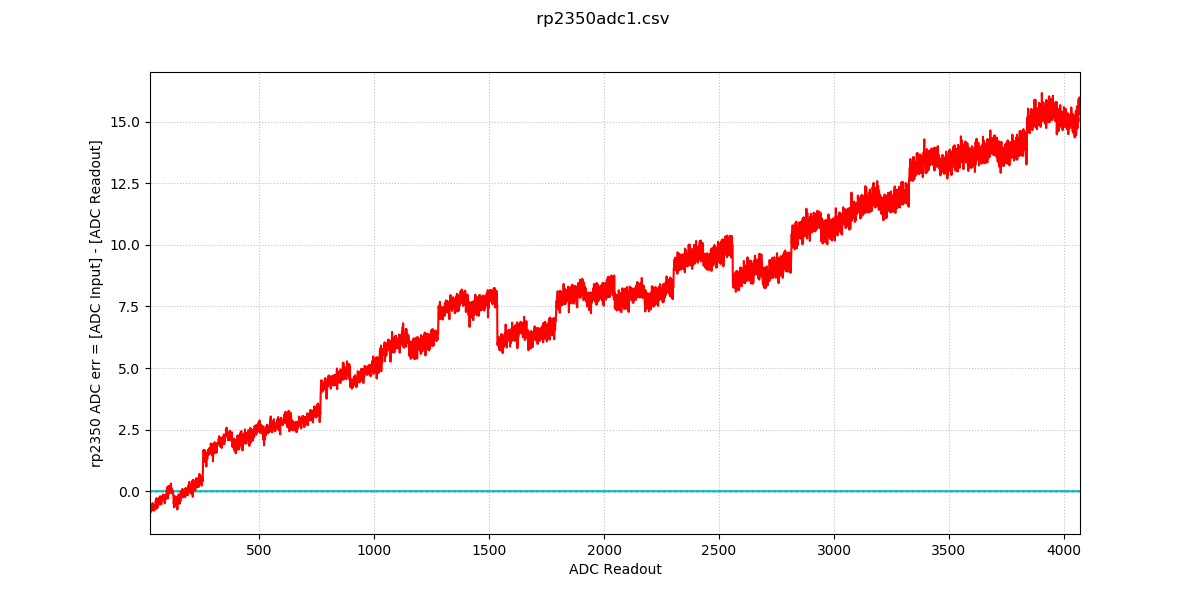

Values plotted in this chart, from the file beside it:
0, 7, 7, 11, 7, 10, 8, 7, 10, 8, 9
1, 10, 8, 6, 11, 7, 9, 7, 8, 8, 8
2, 8, 10, 7, 9, 13, 8, 10, 10, 8, 8
3, 9, 7, 7, 9, 8, 7, 10, 8, 8, 10
4, 8, 7, 10, 7, 9, 8, 9, 10, 9, 7
5, 8, 9, 11, 7, 7, 10, 8, 8, 8, 7
6, 8, 10, 8, 10, 7, 8, 9, 9, 7, 9
7, 10, 8, 7, 8, 7, 8, 10, 6, 7, 8
8, 8, 8, 8, 8, 7, 11, 8, 9, 8, 7
9, 8, 8, 7, 8, 9, 10, 8, 8, 10, 7
10, 8, 10, 8, 8, 8, 10, 7, 10, 7, 11
11, 8, 9, 10, 11, 8, 8, 7, 7, 8, 10
12, 8, 8, 8, 7, 7, 7, 10, 8, 8, 11
13, 7, 7, 10, 8, 7, 11, 9, 10, 9, 10
14, 9, 8, 7, 11, 8, 7, 9, 9, 7, 9
15, 8, 8, 7, 10, 10, 8, 8, 7, 11, 8
16, 8, 7, 7, 10, 8, 7, 8, 7, 7, 10
17, 7, 11, 8, 10, 7, 7, 10, 7, 7, 8
18, 10, 7, 11, 8, 8, 7, 10, 7, 11, 7
19, 8, 8, 7, 8, 10, 10, 7, 8, 10, 9
20, 8, 8, 7, 10, 9, 10, 8, 10, 9, 8
21, 9, 8, 8, 10, 8, 8, 8, 11, 8, 7
22, 9, 8, 8, 10, 7, 8, 10, 7, 8, 8
23, 8, 8, 11, 8, 8, 9, 7, 8, 8, 9
24, 9, 8, 8, 8, 8, 8, 10, 7, 8, 10
25, 8, 11, 7, 8, 10, 8, 8, 10, 7, 8
26, 11, 8, 9, 7, 8, 9, 8, 7, 8, 8
27, 8, 7, 8, 9, 8, 8, 10, 10, 7, 9
28, 8, 10, 9, 10, 8, 8, 9, 11, 8, 10
29, 11, 10, 8, 8, 8, 9, 8, 8, 11, 8
30, 8, 9, 7, 8, 8, 6, 8, 11, 8, 8
31, 8, 9, 8, 10, 8, 10, 8, 11, 9, 7
32, 9, 8, 8, 9, 10, 8, 8, 10, 10, 10
33, 8, 8, 10, 7, 8, 10, 10, 8, 8, 11
34, 8, 9, 10, 9, 8, 9, 8, 8, 10, 8
35, 10, 12, 9, 9, 8, 8, 8, 8, 11, 10
36, 10, 8, 8, 8, 9, 10, 7, 8, 10, 7
37, 8, 12, 7, 8, 10, 8, 8, 7, 7, 8
38, 9, 8, 8, 8, 9, 8, 8, 10, 10, 7
39, 10, 8, 8, 8, 11, 8, 8, 10, 8, 11
40, 11, 8, 11, 8, 11, 8, 9, 9, 10, 8
41, 8, 8, 9, 8, 10, 8, 10, 8, 8, 12
42, 12, 9, 9, 8, 9, 8, 8, 8, 10, 10
43, 10, 9, 8, 10, 8, 9, 9, 8, 7, 8
44, 9, 11, 8, 8, 11, 10, 8, 10, 10, 8
45, 8, 8, 9, 11, 9, 8, 10, 9, 9, 7
46, 9, 7, 8, 8, 10, 9, 8, 8, 11, 8
47, 8, 10, 8, 9, 11, 8, 8, 11, 7, 9
48, 9, 8, 11, 8, 8, 10, 10, 9, 8, 8
49, 8, 9, 10, 9, 8, 8, 10, 8, 8, 10
50, 12, 8, 8, 10, 9, 8, 10, 8, 10, 10
51, 8, 8, 11, 8, 9, 10, 8, 11, 8, 9
52, 10, 11, 9, 8, 9, 10, 8, 9, 8, 8
53, 9, 8, 10, 7, 10, 8, 9, 10, 9, 10
54, 8, 12, 10, 7, 7, 8, 12, 11, 9, 8
55, 9, 8, 8, 10, 10, 8, 8, 8, 10, 9
56, 8, 8, 8, 11, 9, 7, 8, 8, 13, 11
57, 8, 8, 11, 9, 9, 8, 8, 8, 9, 11
58, 8, 8, 11, 7, 8, 9, 8, 9, 10, 11
59, 9, 8, 8, 10, 9, 10, 8, 11, 9, 8
60, 10, 11, 10, 8, 7, 9, 8, 11, 10, 8
... 32,707 more rows
